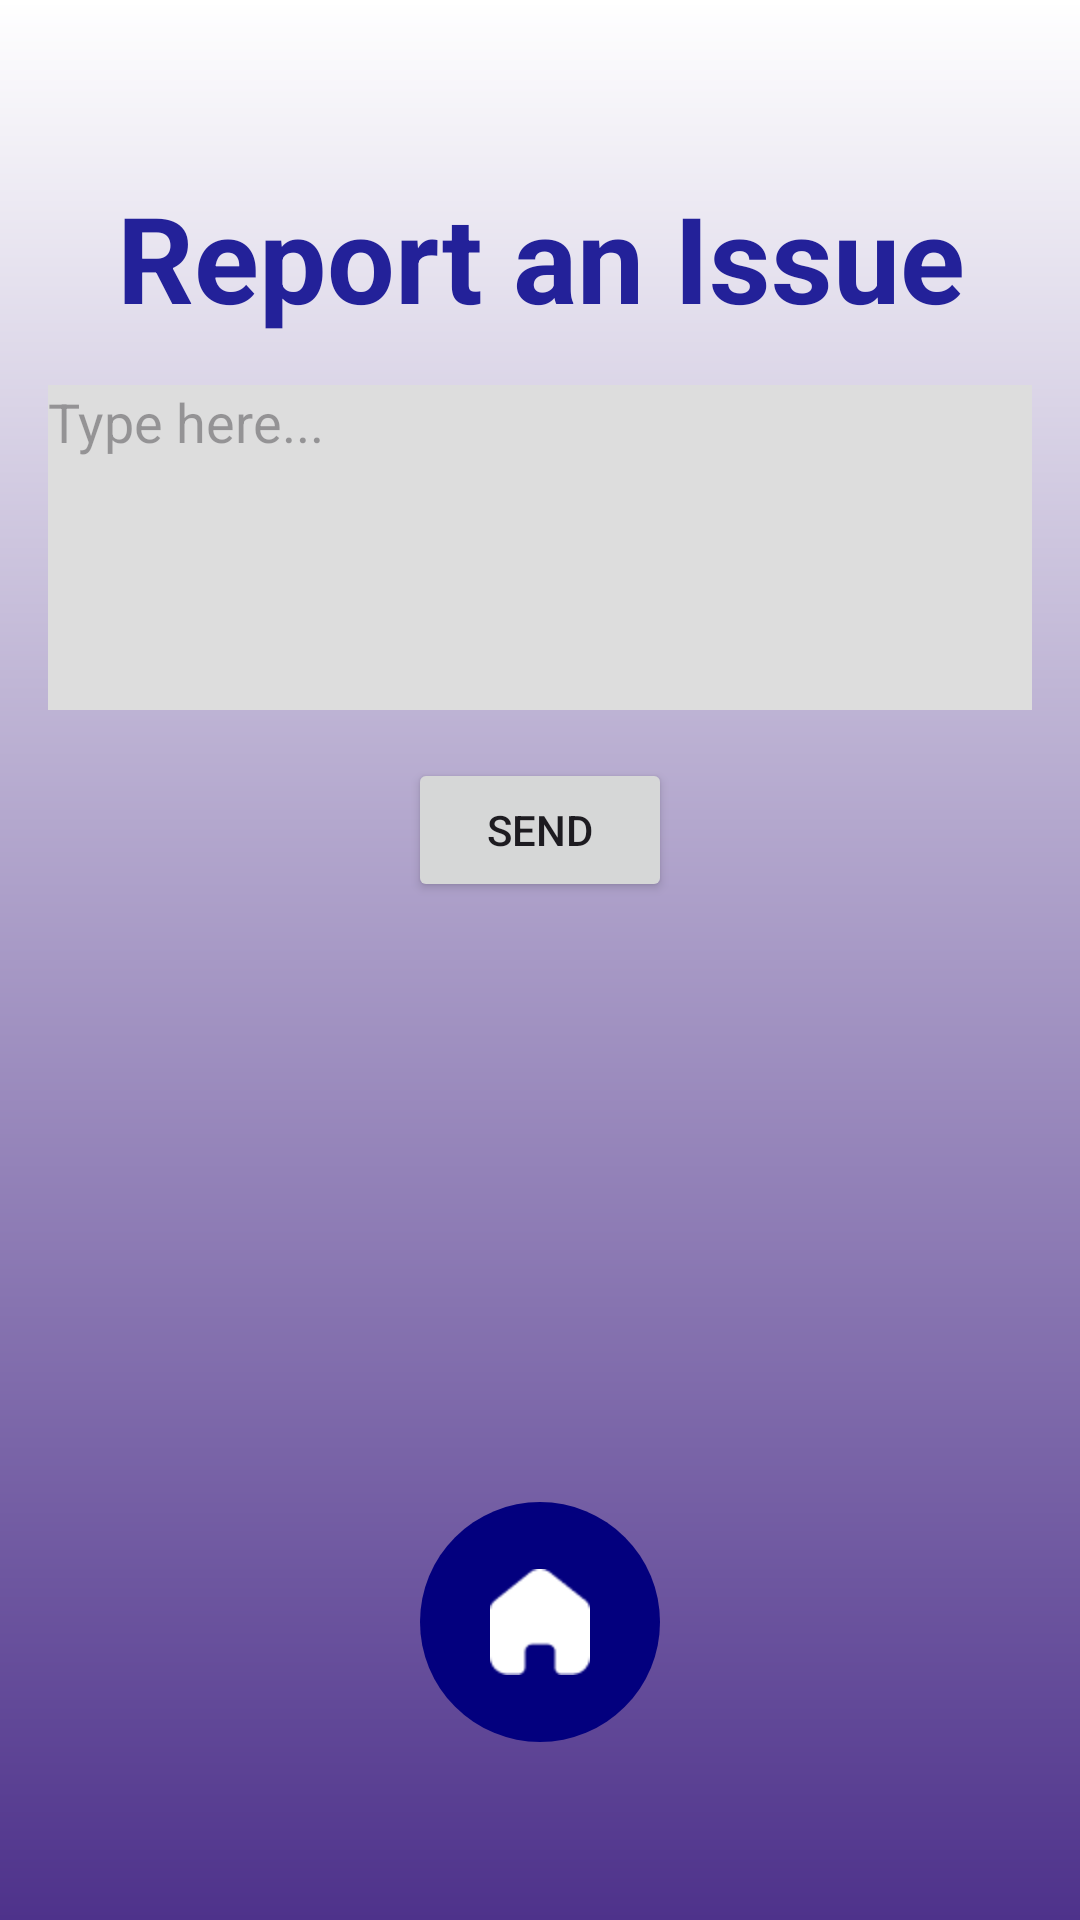

The Android layout XML behind this screen, and the referenced resources:
<!-- AndroidManifest.xml: application theme Theme.Tentativa2 -->
<!-- res/layout/activity_report_issue.xml -->
<?xml version="1.0" encoding="utf-8"?>
<LinearLayout xmlns:android="http://schemas.android.com/apk/res/android"
    android:layout_width="match_parent"
    android:layout_height="match_parent"
    android:orientation="vertical"
    android:gravity="center"
    android:background="@drawable/lr270ffffffffff4e328b"
    android:padding="16dp">

    
    <TextView
        android:layout_width="wrap_content"
        android:layout_height="wrap_content"
        android:text="Report an Issue"
        android:textSize="40sp"
        android:textStyle="bold"
        android:textColor="#232199"
        android:gravity="center"
        android:layout_marginBottom="16dp" />

    
    <EditText
        android:id="@+id/editTextIssue"
        android:layout_width="match_parent"
        android:layout_height="wrap_content"
        android:hint="Type here..."
        android:gravity="start"
        android:layout_marginBottom="16dp"
        android:minLines="5"
        android:background="#DDD"/>

    
    <Button
        android:id="@+id/buttonSend"
        android:layout_width="wrap_content"
        android:layout_height="wrap_content"
        android:text="Send"
        android:onClick="onSendClicked" />

    <ImageButton
        android:id="@+id/buttonHome"
        android:layout_width="wrap_content"
        android:layout_height="wrap_content"
        android:src="@mipmap/casuta"
        android:background="@drawable/round_button"
        android:padding="16dp"
        android:layout_gravity="center_horizontal"
        android:layout_marginTop="200dp" />

</LinearLayout>
<!-- resources referenced by this layout -->
<resources>
  <!-- drawable lr270ffffffffff4e328b (drawable) -->
  <?xml version="1.0" encoding="UTF-8"?>
  <shape
  	xmlns:android="http://schemas.android.com/apk/res/android">
  	<gradient
  		android:startColor="#FFFFFFFF"
  		android:endColor="#FF4E328B"
  		android:angle="270"
  	/>
  </shape>
  <!-- drawable round_button (drawable) -->
  <shape xmlns:android="http://schemas.android.com/apk/res/android"
      android:shape="oval">
      <solid android:color="#03007E"/>
      <size
          android:width="80dp"
          android:height="80dp"/>
  </shape>
  <!-- mipmap casuta: png bitmap (mipmap-hdpi, 508 bytes) -->
  <style name="Theme.Tentativa2" parent="Base.Theme.Tentativa2" />
  <style name="Base.Theme.Tentativa2" parent="Theme.Material3.DayNight.NoActionBar">
          
          
      </style>
</resources>
